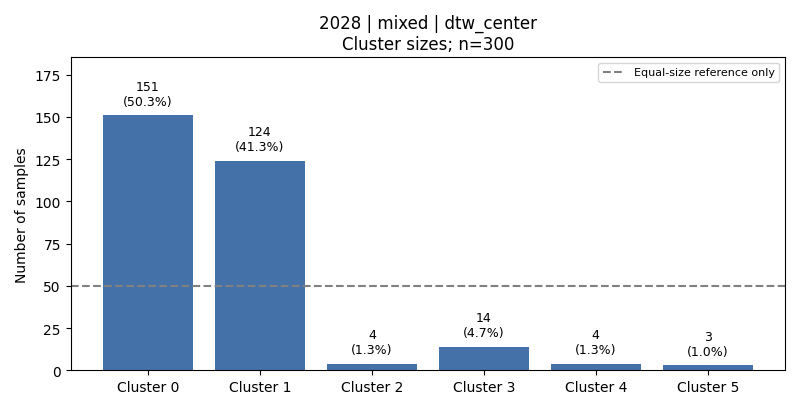

Data behind this chart, as committed beside it:
cluster, count, fraction, dominant_activity, dominant_activity_fraction
0, 151, 0.5033, 4, 0.3311
1, 124, 0.4133, 1, 0.4032
2, 4, 0.01333, 3, 1.0
3, 14, 0.04667, 3, 0.9286
4, 4, 0.01333, 3, 0.75
5, 3, 0.01, 3, 0.6667
